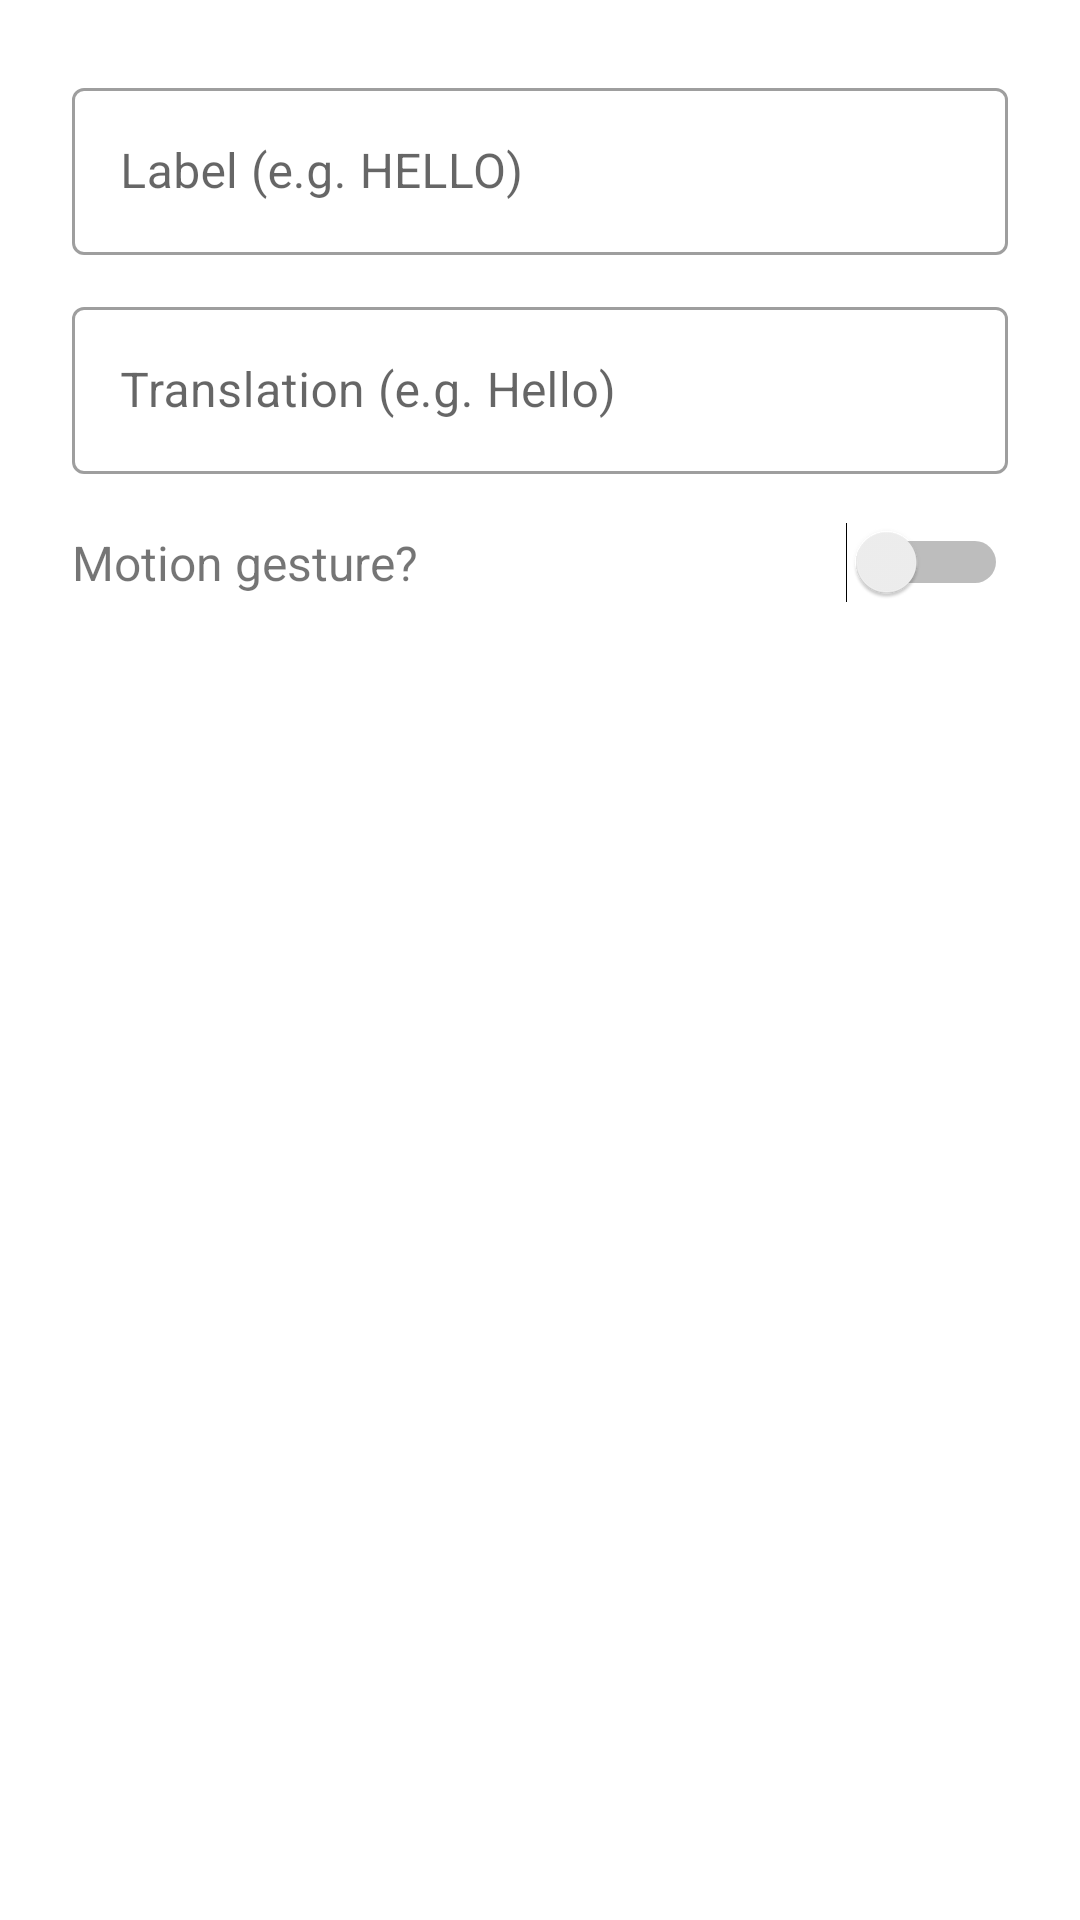

Write the Android layout XML for this screen, with the resource values it uses.
<!-- AndroidManifest.xml: application theme Theme.Sigla -->
<!-- res/layout/dialog_collection_config.xml -->
<?xml version="1.0" encoding="utf-8"?>
<LinearLayout
    xmlns:android="http://schemas.android.com/apk/res/android"
    android:layout_width="match_parent"
    android:layout_height="wrap_content"
    android:orientation="vertical"
    android:padding="24dp">

    <com.google.android.material.textfield.TextInputLayout
        android:layout_width="match_parent"
        android:layout_height="wrap_content"
        android:hint="Label (e.g. HELLO)"
        style="@style/Widget.MaterialComponents.TextInputLayout.OutlinedBox">
        <com.google.android.material.textfield.TextInputEditText
            android:id="@+id/etLabel"
            android:layout_width="match_parent"
            android:layout_height="wrap_content"
            android:inputType="textCapCharacters" />
    </com.google.android.material.textfield.TextInputLayout>

    <com.google.android.material.textfield.TextInputLayout
        android:layout_width="match_parent"
        android:layout_height="wrap_content"
        android:hint="Translation (e.g. Hello)"
        android:layout_marginTop="12dp"
        style="@style/Widget.MaterialComponents.TextInputLayout.OutlinedBox">
        <com.google.android.material.textfield.TextInputEditText
            android:id="@+id/etTranslation"
            android:layout_width="match_parent"
            android:layout_height="wrap_content"
            android:inputType="textCapSentences" />
    </com.google.android.material.textfield.TextInputLayout>

    <LinearLayout
        android:layout_width="match_parent"
        android:layout_height="wrap_content"
        android:orientation="horizontal"
        android:gravity="center_vertical"
        android:layout_marginTop="16dp">

        <TextView
            android:layout_width="0dp"
            android:layout_height="wrap_content"
            android:layout_weight="1"
            android:text="Motion gesture?"
            android:textSize="16sp" />

        <Switch
            android:id="@+id/swMotion"
            android:layout_width="wrap_content"
            android:layout_height="wrap_content" />
    </LinearLayout>

</LinearLayout>
<!-- resources referenced by this layout -->
<resources>
  <style name="Theme.Sigla" parent="Theme.MaterialComponents.DayNight.NoActionBar">
          <item name="colorPrimary">@color/sg_brand</item>
          <item name="colorPrimaryVariant">@color/sg_brand</item>
          <item name="colorOnPrimary">@color/sg_on_brand</item>
          <item name="colorSecondary">@color/sg_brand</item>
          <item name="colorOnSecondary">@color/sg_on_brand</item>
          <item name="android:windowBackground">@color/sg_bg</item>
          <item name="android:statusBarColor">@color/sg_bg</item>
          <item name="android:navigationBarColor">@color/sg_nav_bar</item>
          <item name="android:windowLightStatusBar">true</item>
          <item name="android:windowLightNavigationBar" tools:targetApi="27">@bool/sg_light_system_bars</item>
          <item name="android:windowAnimationStyle">@style/Animation.Sigla.Screen</item>
      </style>
  <color name="sg_brand">#13306B</color>
  <color name="sg_on_brand">#FFFFFF</color>
  <color name="sg_bg">#FFFFFF</color>
  <color name="sg_nav_bar">#0D1127</color>
  <style name="Animation.Sigla.Screen" parent="@android:style/Animation.Activity">
          <item name="android:activityOpenEnterAnimation">@anim/screen_open_enter</item>
          <item name="android:activityOpenExitAnimation">@anim/screen_open_exit</item>
          <item name="android:activityCloseEnterAnimation">@anim/screen_close_enter</item>
          <item name="android:activityCloseExitAnimation">@anim/screen_close_exit</item>
      </style>
</resources>
